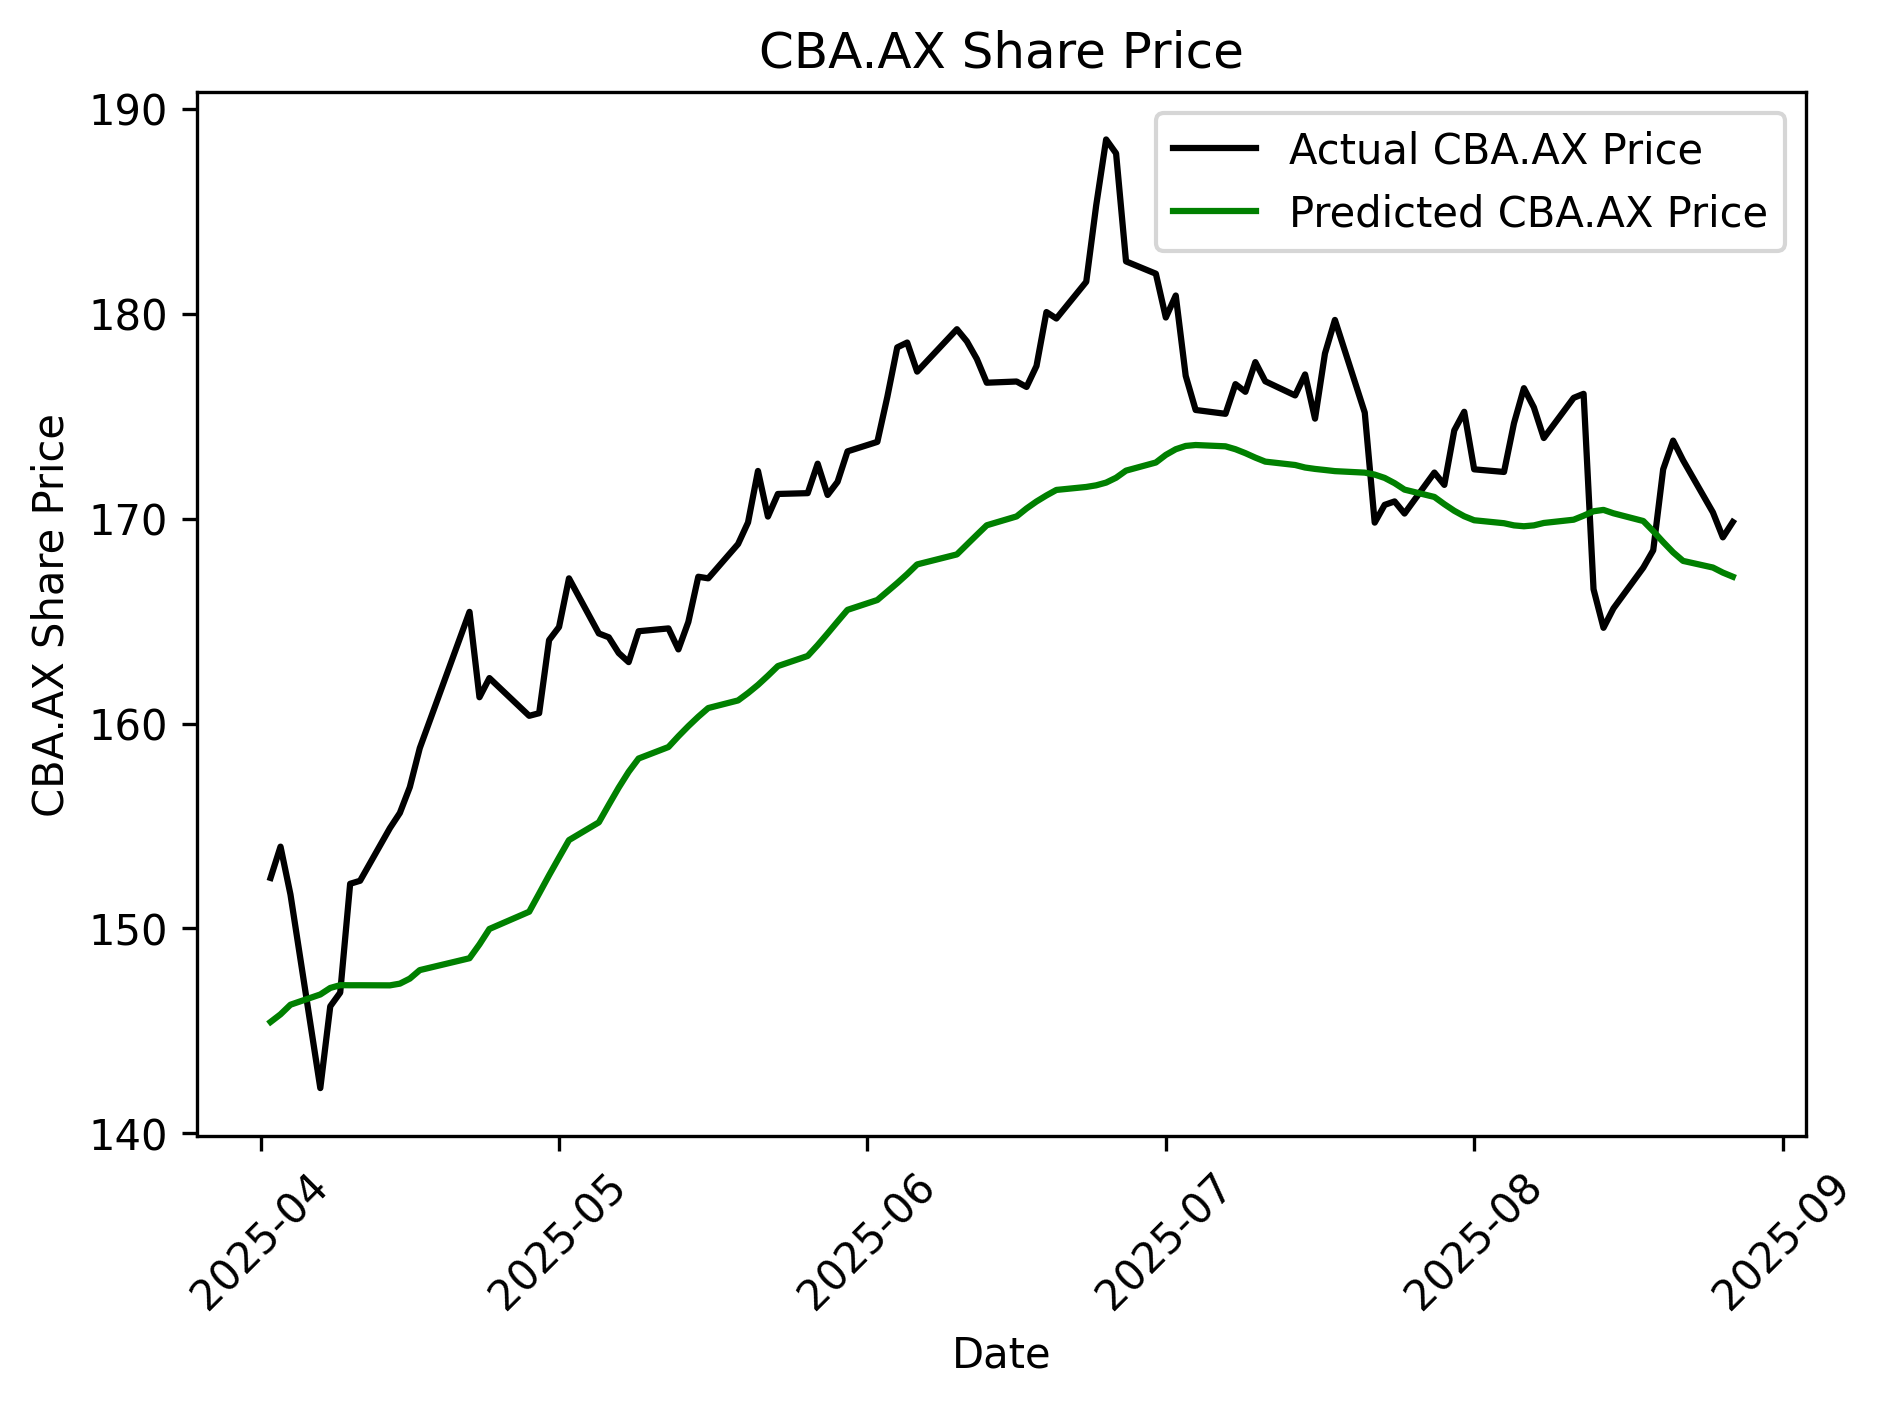

The table this chart was drawn from, first rows:
TEST DATASET PERFORMANCE METRICS
===============================
Latest predicted price: $167.16
Model loss on test data: 0.0107311140745…
Trading accuracy (profitable trades): 0.…
Total buy profit: $7.59
Total sell profit: $0.90
Total profit: $8.49
Profit per trade: $0.0832
Profitable trades: 47/102 test samples
Trading threshold: 0.5%
MODEL CONFIGURATION
==================
Training features: ['close', 'high', 'low', 'open', 'volume']
Target feature: close
Feature scaling applied: True
